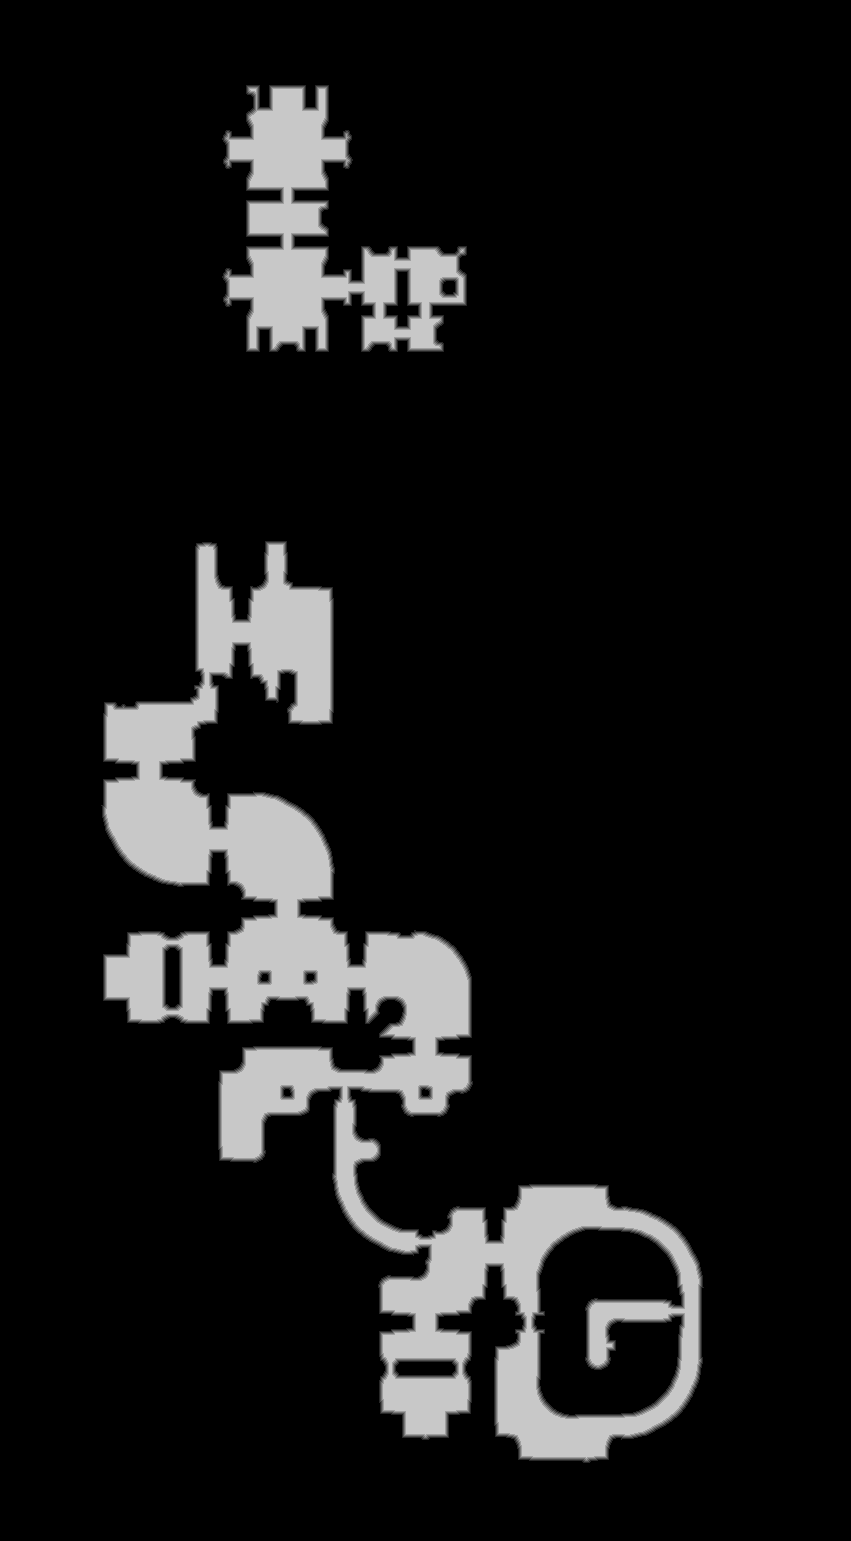

Source data for this figure (header and first rows):
source	tdt_hull melee
truth	truth_3ef6da6ebf0.tsv
width	851
height	1541
nibble	0	1139492
nibble	1	10583
nibble	2	10613
nibble	3	10590
nibble	4	10540
nibble	5	129573
